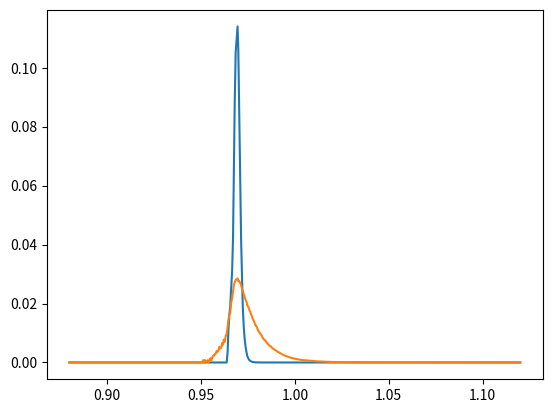

Recreate this plot in Python.
import matplotlib.pyplot as plt
import numpy as np
 
x = [0.8800, 0.8805, 0.8810, 0.8814, 0.8819, 0.8824, 0.8829, 0.8834, 0.8838,
0.8843, 0.8848, 0.8853, 0.8858, 0.8863, 0.8867, 0.8872, 0.8877, 0.8882,
0.8887, 0.8891, 0.8896, 0.8901, 0.8906, 0.8911, 0.8915, 0.8920, 0.8925,
0.8930, 0.8935, 0.8939, 0.8944, 0.8949, 0.8954, 0.8959, 0.8964, 0.8968,
0.8973, 0.8978, 0.8983, 0.8988, 0.8992, 0.8997, 0.9002, 0.9007, 0.9012,
0.9016, 0.9021, 0.9026, 0.9031, 0.9036, 0.9040, 0.9045, 0.9050, 0.9055,
0.9060, 0.9065, 0.9069, 0.9074, 0.9079, 0.9084, 0.9089, 0.9093, 0.9098,
0.9103, 0.9108, 0.9113, 0.9117, 0.9122, 0.9127, 0.9132, 0.9137, 0.9141,
0.9146, 0.9151, 0.9156, 0.9161, 0.9166, 0.9170, 0.9175, 0.9180, 0.9185,
0.9190, 0.9194, 0.9199, 0.9204, 0.9209, 0.9214, 0.9218, 0.9223, 0.9228,
0.9233, 0.9238, 0.9242, 0.9247, 0.9252, 0.9257, 0.9262, 0.9267, 0.9271,
0.9276, 0.9281, 0.9286, 0.9291, 0.9295, 0.9300, 0.9305, 0.9310, 0.9315,
0.9319, 0.9324, 0.9329, 0.9334, 0.9339, 0.9343, 0.9348, 0.9353, 0.9358,
0.9363, 0.9368, 0.9372, 0.9377, 0.9382, 0.9387, 0.9392, 0.9396, 0.9401,
0.9406, 0.9411, 0.9416, 0.9420, 0.9425, 0.9430, 0.9435, 0.9440, 0.9444,
0.9449, 0.9454, 0.9459, 0.9464, 0.9469, 0.9473, 0.9478, 0.9483, 0.9488,
0.9493, 0.9497, 0.9502, 0.9507, 0.9512, 0.9517, 0.9521, 0.9526, 0.9531,
0.9536, 0.9541, 0.9545, 0.9550, 0.9555, 0.9560, 0.9565, 0.9570, 0.9574,
0.9579, 0.9584, 0.9589, 0.9594, 0.9598, 0.9603, 0.9608, 0.9613, 0.9618,
0.9622, 0.9627, 0.9632, 0.9637, 0.9642, 0.9646, 0.9651, 0.9656, 0.9661,
0.9666, 0.9671, 0.9675, 0.9680, 0.9685, 0.9690, 0.9695, 0.9699, 0.9704,
0.9709, 0.9714, 0.9719, 0.9723, 0.9728, 0.9733, 0.9738, 0.9743, 0.9747,
0.9752, 0.9757, 0.9762, 0.9767, 0.9772, 0.9776, 0.9781, 0.9786, 0.9791,
0.9796, 0.9800, 0.9805, 0.9810, 0.9815, 0.9820, 0.9824, 0.9829, 0.9834,
0.9839, 0.9844, 0.9848, 0.9853, 0.9858, 0.9863, 0.9868, 0.9873, 0.9877,
0.9882, 0.9887, 0.9892, 0.9897, 0.9901, 0.9906, 0.9911, 0.9916, 0.9921,
0.9925, 0.9930, 0.9935, 0.9940, 0.9945, 0.9949, 0.9954, 0.9959, 0.9964,
0.9969, 0.9974, 0.9978, 0.9983, 0.9988, 0.9993, 0.9998, 1.0002, 1.0007,
1.0012, 1.0017, 1.0022, 1.0026, 1.0031, 1.0036, 1.0041, 1.0046, 1.0051,
1.0055, 1.0060, 1.0065, 1.0070, 1.0075, 1.0079, 1.0084, 1.0089, 1.0094,
1.0099, 1.0103, 1.0108, 1.0113, 1.0118, 1.0123, 1.0127, 1.0132, 1.0137,
1.0142, 1.0147, 1.0152, 1.0156, 1.0161, 1.0166, 1.0171, 1.0176, 1.0180,
1.0185, 1.0190, 1.0195, 1.0200, 1.0204, 1.0209, 1.0214, 1.0219, 1.0224,
1.0228, 1.0233, 1.0238, 1.0243, 1.0248, 1.0253, 1.0257, 1.0262, 1.0267,
1.0272, 1.0277, 1.0281, 1.0286, 1.0291, 1.0296, 1.0301, 1.0305, 1.0310,
1.0315, 1.0320, 1.0325, 1.0329, 1.0334, 1.0339, 1.0344, 1.0349, 1.0354,
1.0358, 1.0363, 1.0368, 1.0373, 1.0378, 1.0382, 1.0387, 1.0392, 1.0397,
1.0402, 1.0406, 1.0411, 1.0416, 1.0421, 1.0426, 1.0430, 1.0435, 1.0440,
1.0445, 1.0450, 1.0455, 1.0459, 1.0464, 1.0469, 1.0474, 1.0479, 1.0483,
1.0488, 1.0493, 1.0498, 1.0503, 1.0507, 1.0512, 1.0517, 1.0522, 1.0527,
1.0531, 1.0536, 1.0541, 1.0546, 1.0551, 1.0556, 1.0560, 1.0565, 1.0570,
1.0575, 1.0580, 1.0584, 1.0589, 1.0594, 1.0599, 1.0604, 1.0608, 1.0613,
1.0618, 1.0623, 1.0628, 1.0632, 1.0637, 1.0642, 1.0647, 1.0652, 1.0657,
1.0661, 1.0666, 1.0671, 1.0676, 1.0681, 1.0685, 1.0690, 1.0695, 1.0700,
1.0705, 1.0709, 1.0714, 1.0719, 1.0724, 1.0729, 1.0733, 1.0738, 1.0743,
1.0748, 1.0753, 1.0758, 1.0762, 1.0767, 1.0772, 1.0777, 1.0782, 1.0786,
1.0791, 1.0796, 1.0801, 1.0806, 1.0810, 1.0815, 1.0820, 1.0825, 1.0830,
1.0834, 1.0839, 1.0844, 1.0849, 1.0854, 1.0859, 1.0863, 1.0868, 1.0873,
1.0878, 1.0883, 1.0887, 1.0892, 1.0897, 1.0902, 1.0907, 1.0911, 1.0916,
1.0921, 1.0926, 1.0931, 1.0935, 1.0940, 1.0945, 1.0950, 1.0955, 1.0960,
1.0964, 1.0969, 1.0974, 1.0979, 1.0984, 1.0988, 1.0993, 1.0998, 1.1003,
1.1008, 1.1012, 1.1017, 1.1022, 1.1027, 1.1032, 1.1036, 1.1041, 1.1046,
1.1051, 1.1056, 1.1061, 1.1065, 1.1070, 1.1075, 1.1080, 1.1085, 1.1089,
1.1094, 1.1099, 1.1104, 1.1109, 1.1113, 1.1118, 1.1123, 1.1128, 1.1133,
1.1137, 1.1142, 1.1147, 1.1152, 1.1157, 1.1162, 1.1166, 1.1171, 1.1176,
1.1181, 1.1186, 1.1190, 1.1195, 1.1200]
y1 = [0.0000e+00, 0.0000e+00, 0.0000e+00, 0.0000e+00, 0.0000e+00, 0.0000e+00,
        0.0000e+00, 0.0000e+00, 0.0000e+00, 0.0000e+00, 0.0000e+00, 0.0000e+00,
        0.0000e+00, 0.0000e+00, 0.0000e+00, 0.0000e+00, 0.0000e+00, 0.0000e+00,
        0.0000e+00, 0.0000e+00, 0.0000e+00, 0.0000e+00, 0.0000e+00, 0.0000e+00,
        0.0000e+00, 0.0000e+00, 0.0000e+00, 0.0000e+00, 0.0000e+00, 0.0000e+00,
        0.0000e+00, 0.0000e+00, 0.0000e+00, 0.0000e+00, 0.0000e+00, 0.0000e+00,
        0.0000e+00, 0.0000e+00, 0.0000e+00, 0.0000e+00, 0.0000e+00, 0.0000e+00,
        0.0000e+00, 0.0000e+00, 0.0000e+00, 0.0000e+00, 0.0000e+00, 0.0000e+00,
        0.0000e+00, 0.0000e+00, 0.0000e+00, 0.0000e+00, 0.0000e+00, 0.0000e+00,
        0.0000e+00, 0.0000e+00, 0.0000e+00, 0.0000e+00, 0.0000e+00, 0.0000e+00,
        0.0000e+00, 0.0000e+00, 0.0000e+00, 0.0000e+00, 0.0000e+00, 0.0000e+00,
        0.0000e+00, 0.0000e+00, 0.0000e+00, 0.0000e+00, 0.0000e+00, 0.0000e+00,
        0.0000e+00, 0.0000e+00, 0.0000e+00, 0.0000e+00, 0.0000e+00, 0.0000e+00,
        0.0000e+00, 0.0000e+00, 0.0000e+00, 0.0000e+00, 0.0000e+00, 0.0000e+00,
        0.0000e+00, 0.0000e+00, 0.0000e+00, 0.0000e+00, 0.0000e+00, 0.0000e+00,
        0.0000e+00, 0.0000e+00, 0.0000e+00, 0.0000e+00, 0.0000e+00, 0.0000e+00,
        0.0000e+00, 0.0000e+00, 0.0000e+00, 0.0000e+00, 0.0000e+00, 0.0000e+00,
        0.0000e+00, 0.0000e+00, 0.0000e+00, 0.0000e+00, 0.0000e+00, 0.0000e+00,
        0.0000e+00, 0.0000e+00, 0.0000e+00, 0.0000e+00, 0.0000e+00, 0.0000e+00,
        0.0000e+00, 0.0000e+00, 0.0000e+00, 0.0000e+00, 0.0000e+00, 0.0000e+00,
        0.0000e+00, 0.0000e+00, 0.0000e+00, 0.0000e+00, 0.0000e+00, 0.0000e+00,
        0.0000e+00, 0.0000e+00, 0.0000e+00, 0.0000e+00, 0.0000e+00, 0.0000e+00,
        0.0000e+00, 0.0000e+00, 0.0000e+00, 0.0000e+00, 0.0000e+00, 0.0000e+00,
        0.0000e+00, 0.0000e+00, 0.0000e+00, 0.0000e+00, 0.0000e+00, 0.0000e+00,
        0.0000e+00, 0.0000e+00, 0.0000e+00, 0.0000e+00, 0.0000e+00, 0.0000e+00,
        0.0000e+00, 0.0000e+00, 0.0000e+00, 0.0000e+00, 0.0000e+00, 0.0000e+00,
        0.0000e+00, 0.0000e+00, 0.0000e+00, 0.0000e+00, 0.0000e+00, 0.0000e+00,
        0.0000e+00, 0.0000e+00, 0.0000e+00, 0.0000e+00, 0.0000e+00, 0.0000e+00,
        0.0000e+00, 0.0000e+00, 0.0000e+00, 0.0000e+00, 0.0000e+00, 0.0000e+00,
        0.0000e+00, 3.3550e-03, 1.0394e-02, 1.5909e-02, 1.8973e-02, 2.5217e-02,
        3.0628e-02, 4.2398e-02, 6.2897e-02, 8.8165e-02, 1.0510e-01, 1.0981e-01,
        1.1398e-01, 1.0645e-01, 8.3909e-02, 6.0268e-02, 4.1464e-02, 2.7861e-02,
        1.8495e-02, 1.2156e-02, 7.9485e-03, 5.1734e-03, 3.3614e-03, 2.1707e-03,
        1.4048e-03, 9.0360e-04, 5.8146e-04, 3.7252e-04, 2.3877e-04, 1.5268e-04,
        9.7636e-05, 6.2234e-05, 3.9637e-05, 2.5350e-05, 1.6113e-05, 1.0234e-05,
        6.5017e-06, 4.1298e-06, 2.6218e-06, 1.6642e-06, 1.0499e-06, 6.6531e-07,
        4.2140e-07, 2.6705e-07, 1.6860e-07, 1.0637e-07, 6.7118e-08, 4.2293e-08,
        2.6738e-08, 1.6858e-08, 1.0601e-08, 6.6719e-09, 4.2026e-09, 2.6431e-09,
        1.6606e-09, 1.0451e-09, 6.5509e-10, 4.1142e-10, 2.5797e-10, 1.6204e-10,
        1.0149e-10, 6.3649e-11, 3.9779e-11, 2.4885e-11, 1.5587e-11, 9.7495e-12,
        6.0841e-12, 3.8091e-12, 2.3767e-12, 1.4812e-12, 9.2555e-13, 5.7634e-13,
        3.5976e-13, 2.2457e-13, 1.4002e-13, 8.7181e-14, 5.4235e-14, 3.3826e-14,
        2.1065e-14, 1.3104e-14, 8.1543e-15, 5.0813e-15, 3.1546e-15, 1.9688e-15,
        1.2275e-15, 7.6287e-16, 4.7530e-16, 2.9572e-16, 1.8415e-16, 1.1446e-16,
        7.1159e-17, 4.4320e-17, 2.7538e-17, 1.7132e-17, 1.0646e-17, 6.6079e-18,
        4.1142e-18, 2.5588e-18, 1.5908e-18, 9.8936e-19, 6.1503e-19, 3.8288e-19,
        2.3868e-19, 1.4809e-19, 9.2031e-20, 5.7222e-20, 3.5524e-20, 2.2128e-20,
        1.3751e-20, 8.5484e-21, 5.3230e-21, 3.3046e-21, 2.0586e-21, 1.2797e-21,
        7.9392e-22, 4.9461e-22, 3.0774e-22, 1.9136e-22, 1.1923e-22, 7.4056e-23,
        4.5987e-23, 2.8635e-23, 1.7814e-23, 1.1090e-23, 6.9164e-24, 4.2918e-24,
        2.6670e-24, 1.6626e-24, 1.0349e-24, 6.4417e-25, 4.0141e-25, 2.4987e-25,
        1.5562e-25, 9.6763e-26, 6.0479e-26, 3.7636e-26, 2.3475e-26, 1.4583e-26,
        9.0915e-27, 5.6720e-27, 3.5442e-27, 2.2013e-27, 1.3741e-27, 8.5716e-28,
        5.3417e-28, 3.3241e-28, 2.0758e-28, 1.2944e-28, 8.0554e-29, 5.0225e-29,
        3.1282e-29, 1.9470e-29, 1.2175e-29, 7.5761e-30, 4.7210e-30, 2.9321e-30,
        1.8350e-30, 1.1413e-30, 7.1063e-31, 4.4243e-31, 2.7531e-31, 1.7208e-31,
        1.0691e-31, 6.6754e-32, 4.1474e-32, 2.5840e-32, 1.6105e-32, 1.0030e-32,
        6.2398e-33, 3.8908e-33, 2.4218e-33, 1.5060e-33, 9.3807e-34, 5.8412e-34,
        3.6436e-34, 2.2724e-34, 1.4127e-34, 8.8036e-35, 5.4869e-35, 3.4159e-35,
        2.1262e-35, 1.3234e-35, 8.2531e-36, 5.1328e-36, 3.2005e-36, 1.9931e-36,
        1.2409e-36, 7.7336e-37, 4.8226e-37, 3.0045e-37, 1.8726e-37, 1.1662e-37,
        7.2574e-38, 4.5270e-38, 2.8254e-38, 1.7597e-38, 1.0978e-38, 6.8407e-39,
        4.2609e-39, 2.6579e-39, 1.6576e-39, 1.0350e-39, 6.4384e-40, 4.0113e-40,
        2.5076e-40, 1.5664e-40, 9.7617e-41, 6.0742e-41, 3.7956e-41, 2.3696e-41,
        1.4785e-41, 9.2135e-42, 5.7551e-42, 3.5803e-42, 2.2421e-42, 1.3957e-42,
        8.7021e-43, 5.4370e-43, 3.3911e-43, 2.1160e-43, 1.3172e-43, 8.2677e-44,
        5.1848e-44, 3.2230e-44, 1.9618e-44, 1.2612e-44, 8.4078e-45, 4.2039e-45,
        2.8026e-45, 2.8026e-45, 1.4013e-45, 0.0000e+00, 0.0000e+00, 0.0000e+00,
        0.0000e+00, 0.0000e+00, 0.0000e+00, 0.0000e+00, 0.0000e+00, 0.0000e+00,
        0.0000e+00, 0.0000e+00, 0.0000e+00, 0.0000e+00, 0.0000e+00, 0.0000e+00,
        0.0000e+00, 0.0000e+00, 0.0000e+00, 0.0000e+00, 0.0000e+00, 0.0000e+00,
        0.0000e+00, 0.0000e+00, 0.0000e+00, 0.0000e+00, 0.0000e+00, 0.0000e+00,
        0.0000e+00, 0.0000e+00, 0.0000e+00, 0.0000e+00, 0.0000e+00, 0.0000e+00,
        0.0000e+00, 0.0000e+00, 0.0000e+00, 0.0000e+00, 0.0000e+00, 0.0000e+00,
        0.0000e+00, 0.0000e+00, 0.0000e+00, 0.0000e+00, 0.0000e+00, 0.0000e+00,
        0.0000e+00, 0.0000e+00, 0.0000e+00, 0.0000e+00, 0.0000e+00, 0.0000e+00,
        0.0000e+00, 0.0000e+00, 0.0000e+00, 0.0000e+00, 0.0000e+00, 0.0000e+00,
        0.0000e+00, 0.0000e+00, 0.0000e+00, 0.0000e+00, 0.0000e+00, 0.0000e+00,
        0.0000e+00, 0.0000e+00, 0.0000e+00, 0.0000e+00, 0.0000e+00, 0.0000e+00,
        0.0000e+00, 0.0000e+00, 0.0000e+00, 0.0000e+00, 0.0000e+00, 0.0000e+00,
        0.0000e+00, 0.0000e+00, 0.0000e+00, 0.0000e+00, 0.0000e+00, 0.0000e+00,
        0.0000e+00, 0.0000e+00, 0.0000e+00, 0.0000e+00, 0.0000e+00, 0.0000e+00,
        0.0000e+00, 0.0000e+00, 0.0000e+00, 0.0000e+00, 0.0000e+00, 0.0000e+00,
        0.0000e+00, 1.4013e-45]
y2 = [0.0000e+00, 0.0000e+00, 0.0000e+00, 0.0000e+00, 0.0000e+00, 0.0000e+00,
        0.0000e+00, 0.0000e+00, 0.0000e+00, 0.0000e+00, 0.0000e+00, 0.0000e+00,
        0.0000e+00, 0.0000e+00, 0.0000e+00, 0.0000e+00, 0.0000e+00, 0.0000e+00,
        0.0000e+00, 0.0000e+00, 0.0000e+00, 0.0000e+00, 0.0000e+00, 0.0000e+00,
        0.0000e+00, 0.0000e+00, 0.0000e+00, 0.0000e+00, 0.0000e+00, 0.0000e+00,
        0.0000e+00, 0.0000e+00, 0.0000e+00, 0.0000e+00, 0.0000e+00, 0.0000e+00,
        0.0000e+00, 0.0000e+00, 0.0000e+00, 0.0000e+00, 0.0000e+00, 0.0000e+00,
        0.0000e+00, 0.0000e+00, 0.0000e+00, 0.0000e+00, 0.0000e+00, 0.0000e+00,
        0.0000e+00, 0.0000e+00, 0.0000e+00, 0.0000e+00, 0.0000e+00, 0.0000e+00,
        0.0000e+00, 0.0000e+00, 0.0000e+00, 0.0000e+00, 0.0000e+00, 0.0000e+00,
        0.0000e+00, 0.0000e+00, 0.0000e+00, 0.0000e+00, 0.0000e+00, 0.0000e+00,
        0.0000e+00, 0.0000e+00, 0.0000e+00, 0.0000e+00, 0.0000e+00, 0.0000e+00,
        0.0000e+00, 0.0000e+00, 0.0000e+00, 0.0000e+00, 0.0000e+00, 0.0000e+00,
        0.0000e+00, 0.0000e+00, 0.0000e+00, 0.0000e+00, 0.0000e+00, 0.0000e+00,
        0.0000e+00, 0.0000e+00, 0.0000e+00, 0.0000e+00, 0.0000e+00, 0.0000e+00,
        0.0000e+00, 0.0000e+00, 0.0000e+00, 0.0000e+00, 0.0000e+00, 0.0000e+00,
        0.0000e+00, 0.0000e+00, 0.0000e+00, 0.0000e+00, 0.0000e+00, 0.0000e+00,
        0.0000e+00, 0.0000e+00, 0.0000e+00, 0.0000e+00, 0.0000e+00, 0.0000e+00,
        0.0000e+00, 0.0000e+00, 0.0000e+00, 0.0000e+00, 0.0000e+00, 0.0000e+00,
        0.0000e+00, 0.0000e+00, 0.0000e+00, 0.0000e+00, 0.0000e+00, 0.0000e+00,
        0.0000e+00, 0.0000e+00, 0.0000e+00, 0.0000e+00, 0.0000e+00, 0.0000e+00,
        0.0000e+00, 0.0000e+00, 0.0000e+00, 0.0000e+00, 0.0000e+00, 0.0000e+00,
        0.0000e+00, 0.0000e+00, 0.0000e+00, 0.0000e+00, 0.0000e+00, 0.0000e+00,
        0.0000e+00, 0.0000e+00, 0.0000e+00, 0.0000e+00, 0.0000e+00, 0.0000e+00,
        0.0000e+00, 0.0000e+00, 0.0000e+00, 0.0000e+00, 7.8630e-04, 2.2036e-05,
        8.4058e-04, 4.5403e-05, 3.4119e-04, 7.4812e-04, 3.9230e-06, 6.6660e-04,
        1.4745e-03, 6.4275e-04, 1.5523e-03, 2.3044e-03, 2.2967e-03, 2.8188e-03,
        2.9909e-03, 3.9413e-03, 3.6318e-03, 4.1874e-03, 5.2565e-03, 4.7529e-03,
        5.0292e-03, 6.5271e-03, 6.1125e-03, 7.7339e-03, 7.0471e-03, 8.9748e-03,
        9.7612e-03, 1.1869e-02, 1.4189e-02, 1.6182e-02, 1.6803e-02, 2.0375e-02,
        2.1694e-02, 2.4119e-02, 2.6150e-02, 2.7227e-02, 2.8056e-02, 2.8246e-02,
        2.8517e-02, 2.7627e-02, 2.7612e-02, 2.6955e-02, 2.6151e-02, 2.5074e-02,
        2.4264e-02, 2.3167e-02, 2.2178e-02, 2.1197e-02, 2.0566e-02, 1.9349e-02,
        1.8944e-02, 1.7934e-02, 1.7343e-02, 1.6349e-02, 1.5642e-02, 1.4822e-02,
        1.4188e-02, 1.3345e-02, 1.2496e-02, 1.2272e-02, 1.1578e-02, 1.0891e-02,
        1.0331e-02, 9.8441e-03, 9.4153e-03, 9.0850e-03, 8.3259e-03, 7.9410e-03,
        7.5841e-03, 7.3524e-03, 6.9571e-03, 6.5566e-03, 6.2144e-03, 5.8220e-03,
        5.6492e-03, 5.4050e-03, 5.0679e-03, 4.8027e-03, 4.6015e-03, 4.3738e-03,
        4.1325e-03, 3.9806e-03, 3.7257e-03, 3.5453e-03, 3.3355e-03, 3.2023e-03,
        3.0113e-03, 2.8849e-03, 2.6878e-03, 2.5244e-03, 2.4095e-03, 2.2846e-03,
        2.1307e-03, 2.0546e-03, 1.9358e-03, 1.8040e-03, 1.7270e-03, 1.6076e-03,
        1.5299e-03, 1.4656e-03, 1.3978e-03, 1.3203e-03, 1.2346e-03, 1.1890e-03,
        1.1293e-03, 1.0637e-03, 1.0057e-03, 9.6013e-04, 8.8421e-04, 8.5210e-04,
        8.2229e-04, 7.7261e-04, 7.4198e-04, 7.0901e-04, 6.8275e-04, 6.4873e-04,
        6.1794e-04, 5.9816e-04, 5.6967e-04, 5.4691e-04, 5.2108e-04, 4.8959e-04,
        4.7099e-04, 4.5028e-04, 4.2962e-04, 4.0920e-04, 3.8912e-04, 3.7332e-04,
        3.6592e-04, 3.4435e-04, 3.2603e-04, 3.1112e-04, 2.9010e-04, 2.7982e-04,
        2.6480e-04, 2.4973e-04, 2.4092e-04, 2.2455e-04, 2.1704e-04, 2.0684e-04,
        1.9134e-04, 1.8505e-04, 1.7654e-04, 1.6798e-04, 1.6385e-04, 1.5472e-04,
        1.4549e-04, 1.3949e-04, 1.3279e-04, 1.2754e-04, 1.2470e-04, 1.1666e-04,
        1.0914e-04, 1.0542e-04, 1.0054e-04, 9.5324e-05, 9.1722e-05, 8.6942e-05,
        8.2897e-05, 7.7467e-05, 7.5993e-05, 7.1977e-05, 6.9484e-05, 6.4316e-05,
        6.1422e-05, 5.8822e-05, 5.7865e-05, 5.3288e-05, 5.1447e-05, 4.9649e-05,
        4.7314e-05, 4.4489e-05, 4.3131e-05, 4.1528e-05, 3.9259e-05, 3.7609e-05,
        3.5815e-05, 3.3574e-05, 3.3174e-05, 3.1487e-05, 3.0151e-05, 2.7895e-05,
        2.7762e-05, 2.6244e-05, 2.5068e-05, 2.3783e-05, 2.2467e-05, 2.2160e-05,
        2.0702e-05, 2.0351e-05, 1.9009e-05, 1.8250e-05, 1.7532e-05, 1.6785e-05,
        1.5914e-05, 1.5359e-05, 1.4668e-05, 1.3785e-05, 1.3141e-05, 1.2492e-05,
        1.2029e-05, 1.1671e-05, 1.0940e-05, 1.0485e-05, 1.0103e-05, 9.6091e-06,
        9.1456e-06, 8.6483e-06, 8.3454e-06, 7.8643e-06, 7.5437e-06, 7.1862e-06,
        6.7895e-06, 6.4700e-06, 6.2151e-06, 5.9022e-06, 5.6446e-06, 5.3382e-06,
        5.0030e-06, 4.7813e-06, 4.5819e-06, 4.3292e-06, 4.1327e-06, 3.9114e-06,
        3.6870e-06, 3.4991e-06, 3.3281e-06, 3.1933e-06, 2.9699e-06, 2.7822e-06,
        2.6741e-06, 2.5779e-06, 2.4296e-06, 2.2514e-06, 2.1626e-06, 2.0602e-06,
        1.9635e-06, 1.8425e-06, 1.7665e-06, 1.6340e-06, 1.5925e-06, 1.4933e-06,
        1.3950e-06, 1.3462e-06, 1.2656e-06, 1.2082e-06, 1.1451e-06, 1.0920e-06,
        1.0190e-06, 9.6257e-07, 9.2360e-07, 8.6801e-07, 8.2864e-07, 7.8498e-07,
        7.4743e-07, 7.0786e-07, 6.6909e-07, 6.3361e-07, 6.0786e-07, 5.6925e-07,
        5.4509e-07, 5.2362e-07, 4.8107e-07, 4.6221e-07, 4.3372e-07, 4.1549e-07,
        3.9363e-07, 3.7456e-07, 3.5960e-07, 3.3923e-07, 3.1911e-07, 3.0184e-07,
        2.8556e-07, 2.7533e-07, 2.5438e-07, 2.4672e-07, 2.3685e-07, 2.2810e-07,
        2.1091e-07, 2.0300e-07, 1.8999e-07, 1.7964e-07, 1.7235e-07, 1.6333e-07,
        1.5324e-07, 1.4848e-07, 1.3709e-07, 1.3022e-07, 1.2606e-07, 1.1830e-07,
        1.1262e-07, 1.0900e-07, 1.0195e-07, 9.7495e-08, 9.2900e-08, 8.6818e-08,
        8.4104e-08, 7.8001e-08, 7.5232e-08, 6.9810e-08, 6.6988e-08, 6.3183e-08,
        6.0037e-08, 5.7938e-08, 5.4037e-08, 5.1541e-08, 4.9527e-08, 4.7796e-08,
        4.5096e-08, 4.1619e-08, 3.9961e-08, 3.8111e-08, 3.6013e-08, 3.4581e-08,
        3.2554e-08, 3.0527e-08, 2.8980e-08, 2.7568e-08, 2.5805e-08, 2.4837e-08,
        2.3483e-08, 2.2408e-08, 2.1126e-08, 2.0177e-08, 1.9247e-08, 1.7983e-08,
        1.7044e-08, 1.6018e-08, 1.5343e-08, 1.4737e-08, 1.3783e-08, 1.3049e-08,
        1.2450e-08, 1.1765e-08, 1.1160e-08, 1.0710e-08, 9.9450e-09, 9.3497e-09,
        8.8017e-09, 8.5984e-09, 8.1623e-09, 7.5982e-09, 7.3337e-09, 6.9210e-09,
        6.5703e-09, 6.2163e-09, 5.9271e-09, 5.5538e-09, 5.2156e-09, 5.0238e-09,
        4.7638e-09, 8.6691e-08]
# z1 = np.polyfit(x, y, 1000) #用3次多项式拟合，输出系数从高到0
# p1 = np.poly1d(z1) #使用次数合成多项式
# y_pre = p1(x)


 
plt.plot(x,y1)
plt.plot(x,y2)

# plt.plot(x,y_pre)
plt.savefig('dist.png')


